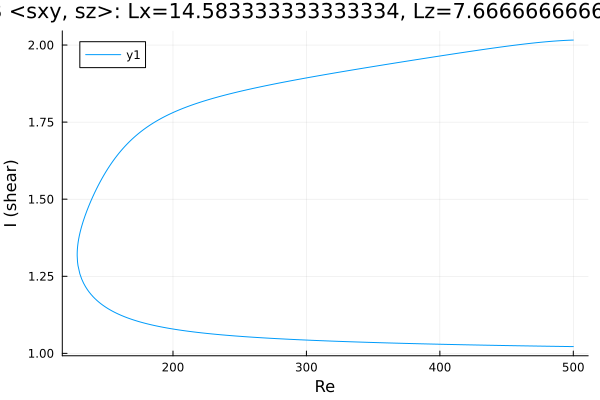

The table this chart was drawn from, first rows:
Re, shear
500.0, 2.016
499, 2.016
497.6, 2.016
496.2, 2.016
494.7, 2.015
493.3, 2.015
491.9, 2.015
490.5, 2.014
489.1, 2.014
487.7, 2.013
486.3, 2.013
484.8, 2.013
483.4, 2.012
482, 2.012
480.6, 2.011
479.2, 2.011
477.8, 2.01
476.4, 2.009
474.9, 2.009
473.5, 2.008
472.1, 2.008
470.7, 2.007
469.3, 2.006
467.9, 2.006
466.5, 2.005
465, 2.004
463.6, 2.003
462.2, 2.003
460.8, 2.002
459.4, 2.001
458, 2.001
456.6, 2
455.1, 1.999
453.7, 1.998
452.3, 1.997
450.9, 1.997
449.5, 1.996
448.1, 1.995
446.7, 1.994
445.3, 1.993
443.8, 1.993
442.4, 1.992
441, 1.991
439.6, 1.99
438.2, 1.989
436.8, 1.988
435.4, 1.987
433.9, 1.986
432.5, 1.986
431.1, 1.985
429.7, 1.984
428.3, 1.983
426.9, 1.982
425.5, 1.981
424, 1.98
422.6, 1.979
421.2, 1.978
419.8, 1.978
418.4, 1.977
417, 1.976
... 529 more rows
